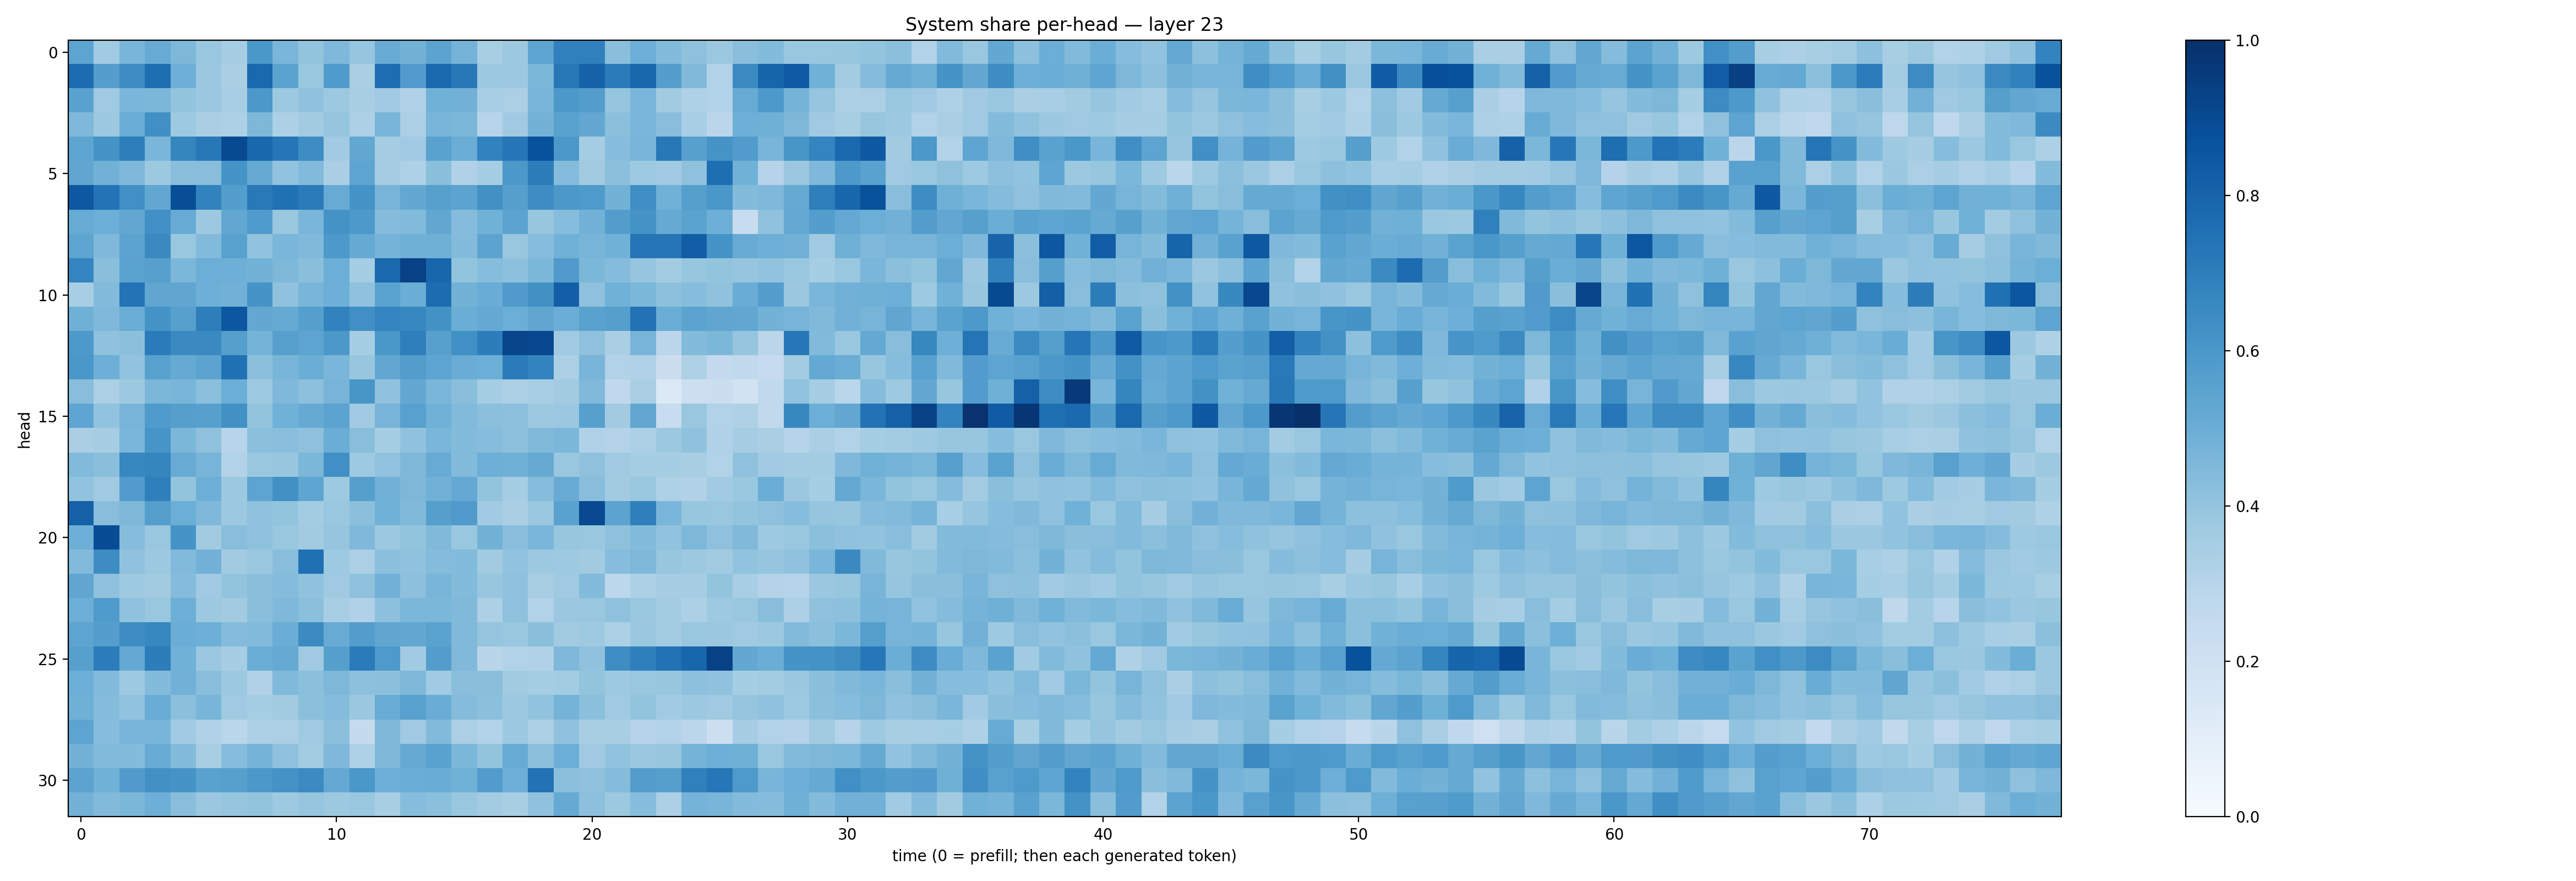

The data file committed next to this chart (first rows):
0.5428967, 0.3663749, 0.46516827, 0.508336, 0.4549481, 0.3870782, 0.3508237, 0.5994402, 0.46374524, 0.4010151, 0.45149663, 0.39632547, 0.50847393, 0.4790619, 0.54394954, 0.47378227, 0.3408647, 0.3778208, 0.54275435, 0.69102293, 0.69095135, 0.4227862, 0.49436423, 0.44110838
0.7692, 0.569, 0.6447, 0.7584, 0.4958, 0.3817, 0.3396, 0.7798, 0.5473, 0.3874, 0.5832, 0.338, 0.7624, 0.5745, 0.7737, 0.7188, 0.3762, 0.3781, 0.4591, 0.721, 0.8048, 0.7108, 0.786, 0.5694
0.5536, 0.3706, 0.4637, 0.4572, 0.4023, 0.3792, 0.3472, 0.597, 0.378, 0.4074, 0.3771, 0.3433, 0.3685, 0.3172, 0.4864, 0.4818, 0.3438, 0.3351, 0.4682, 0.5941, 0.5723, 0.397, 0.4643, 0.3627
0.4504, 0.3755, 0.5028, 0.6327, 0.3725, 0.3369, 0.3311, 0.4546, 0.3302, 0.3602, 0.3959, 0.325, 0.4672, 0.3349, 0.4706, 0.4582, 0.2955, 0.3674, 0.4796, 0.5516, 0.5249, 0.4214, 0.4634, 0.4293
0.5369, 0.6193, 0.6978, 0.4613, 0.668, 0.7206, 0.8949, 0.7884, 0.7293, 0.6407, 0.3649, 0.5248, 0.3513, 0.3638, 0.5543, 0.5012, 0.6815, 0.7278, 0.8713, 0.5974, 0.3523, 0.4298, 0.4712, 0.7189
0.5323, 0.4838, 0.4497, 0.3784, 0.422, 0.428, 0.6146, 0.5161, 0.4029, 0.4439, 0.3362, 0.5423, 0.3514, 0.3206, 0.422, 0.3194, 0.3541, 0.5938, 0.7026, 0.4368, 0.3607, 0.4186, 0.3748, 0.3669
0.8474, 0.7406, 0.63, 0.5284, 0.8829, 0.6821, 0.5681, 0.7163, 0.7489, 0.7106, 0.5102, 0.6162, 0.4705, 0.5248, 0.5616, 0.5464, 0.625, 0.5649, 0.6412, 0.594, 0.5871, 0.4783, 0.6357, 0.4866
0.5116, 0.4984, 0.5283, 0.632, 0.5097, 0.3768, 0.5277, 0.5839, 0.3899, 0.4624, 0.6189, 0.5934, 0.4357, 0.4375, 0.5303, 0.434, 0.4863, 0.5449, 0.391, 0.4312, 0.4831, 0.5733, 0.6148, 0.5186
0.5397, 0.4526, 0.5445, 0.6554, 0.3886, 0.4418, 0.556, 0.403, 0.4628, 0.4474, 0.5899, 0.5185, 0.4752, 0.4919, 0.4887, 0.438, 0.5441, 0.3876, 0.4315, 0.4882, 0.4688, 0.4871, 0.7366, 0.7335
0.6724, 0.4226, 0.5506, 0.5597, 0.459, 0.4972, 0.4925, 0.4778, 0.4539, 0.4239, 0.4965, 0.3528, 0.7836, 0.931, 0.7905, 0.4004, 0.4298, 0.4154, 0.4598, 0.5812, 0.4607, 0.4338, 0.3948, 0.3562
0.3453, 0.4392, 0.7404, 0.5337, 0.5324, 0.4946, 0.4829, 0.6114, 0.4086, 0.465, 0.4956, 0.4099, 0.5473, 0.5007, 0.7688, 0.4772, 0.5065, 0.5788, 0.6266, 0.8186, 0.4106, 0.4858, 0.4597, 0.4148
0.4891, 0.4499, 0.5001, 0.616, 0.5613, 0.6975, 0.8491, 0.5245, 0.5188, 0.5655, 0.6812, 0.6299, 0.6741, 0.6663, 0.6241, 0.5001, 0.5232, 0.4997, 0.5332, 0.5034, 0.5522, 0.5649, 0.7455, 0.5002
0.5899, 0.4082, 0.4189, 0.7099, 0.6527, 0.6553, 0.5629, 0.4745, 0.5611, 0.5425, 0.594, 0.352, 0.6013, 0.6938, 0.5592, 0.6311, 0.7015, 0.9152, 0.9037, 0.3699, 0.4124, 0.3387, 0.4695, 0.2828
0.6007, 0.4923, 0.4029, 0.5574, 0.5159, 0.5434, 0.749, 0.4203, 0.468, 0.5025, 0.4611, 0.3923, 0.5296, 0.5716, 0.541, 0.5076, 0.4989, 0.7093, 0.6786, 0.334, 0.4664, 0.3163, 0.3171, 0.2253
0.4285, 0.3338, 0.3778, 0.4606, 0.4676, 0.4193, 0.4966, 0.3738, 0.4501, 0.4172, 0.4688, 0.602, 0.4066, 0.5241, 0.464, 0.4226, 0.3554, 0.3308, 0.3443, 0.3612, 0.4489, 0.2685, 0.3377, 0.1385
0.5361, 0.4034, 0.4696, 0.5851, 0.5635, 0.56, 0.6262, 0.3987, 0.486, 0.5162, 0.543, 0.366, 0.4711, 0.5553, 0.4852, 0.443, 0.4207, 0.4155, 0.3752, 0.3792, 0.5615, 0.363, 0.5298, 0.2366
0.3374, 0.35, 0.4615, 0.609, 0.4595, 0.4102, 0.2961, 0.4196, 0.4291, 0.4104, 0.5016, 0.4293, 0.3533, 0.4068, 0.4645, 0.4382, 0.432, 0.4179, 0.4463, 0.4585, 0.3202, 0.3059, 0.3345, 0.3778
0.4439, 0.4234, 0.6645, 0.6718, 0.5088, 0.4702, 0.3112, 0.3861, 0.3926, 0.459, 0.6324, 0.3734, 0.4026, 0.4554, 0.5089, 0.4377, 0.4949, 0.4894, 0.5182, 0.3834, 0.414, 0.3677, 0.3541, 0.3548
0.4036, 0.3711, 0.5766, 0.6934, 0.3999, 0.4947, 0.3766, 0.5392, 0.6256, 0.5363, 0.3736, 0.5663, 0.4836, 0.4545, 0.4824, 0.5215, 0.4004, 0.3552, 0.4316, 0.5105, 0.4276, 0.3618, 0.3881, 0.3214
0.8122, 0.4263, 0.4568, 0.5643, 0.4989, 0.4528, 0.3775, 0.4109, 0.399, 0.3558, 0.3885, 0.421, 0.4875, 0.4461, 0.5641, 0.5798, 0.3645, 0.3366, 0.3839, 0.5515, 0.8993, 0.5442, 0.694, 0.4641
0.4928, 0.8871, 0.4306, 0.3902, 0.6113, 0.3627, 0.4266, 0.4131, 0.3883, 0.3598, 0.3946, 0.4524, 0.3753, 0.4002, 0.4478, 0.384, 0.4775, 0.4271, 0.4645, 0.3932, 0.3887, 0.4129, 0.4388, 0.4059
0.4434, 0.6442, 0.4093, 0.3763, 0.4448, 0.4817, 0.3625, 0.3851, 0.4272, 0.7502, 0.3718, 0.3356, 0.4204, 0.4065, 0.4365, 0.4408, 0.36, 0.403, 0.3754, 0.3727, 0.3602, 0.4314, 0.4563, 0.394
0.5351, 0.413, 0.3727, 0.3614, 0.4339, 0.3706, 0.4002, 0.4222, 0.4373, 0.4085, 0.3704, 0.4131, 0.4823, 0.4146, 0.4663, 0.4388, 0.392, 0.4105, 0.3434, 0.3687, 0.4388, 0.2779, 0.3315, 0.3488
0.4928, 0.5855, 0.41, 0.387, 0.4936, 0.378, 0.36, 0.423, 0.4499, 0.4211, 0.3414, 0.3182, 0.4168, 0.4589, 0.4579, 0.4464, 0.3247, 0.4118, 0.3146, 0.3813, 0.3895, 0.4133, 0.3832, 0.3561
0.5424, 0.5679, 0.6413, 0.6654, 0.5022, 0.4948, 0.4346, 0.4429, 0.5026, 0.6507, 0.5084, 0.571, 0.5348, 0.5269, 0.5471, 0.4488, 0.3976, 0.3864, 0.4246, 0.361, 0.3734, 0.3304, 0.3811, 0.3582
0.5617, 0.7046, 0.5225, 0.7014, 0.4857, 0.3808, 0.3503, 0.5012, 0.5179, 0.3707, 0.5657, 0.7096, 0.5879, 0.3644, 0.5736, 0.4458, 0.2926, 0.3127, 0.3188, 0.4506, 0.4095, 0.6374, 0.6923, 0.7443
0.4971, 0.4427, 0.3719, 0.4404, 0.484, 0.4275, 0.3761, 0.3185, 0.4461, 0.4209, 0.4541, 0.4167, 0.4203, 0.4544, 0.366, 0.4225, 0.4239, 0.3608, 0.3525, 0.357, 0.3997, 0.3735, 0.3887, 0.3945
0.4909, 0.4352, 0.4051, 0.5076, 0.4184, 0.4681, 0.3691, 0.3547, 0.3604, 0.4202, 0.435, 0.3809, 0.506, 0.5569, 0.5076, 0.437, 0.4208, 0.3758, 0.4042, 0.4761, 0.4215, 0.3707, 0.4008, 0.3655
0.5394, 0.4311, 0.4655, 0.4686, 0.3634, 0.3169, 0.2861, 0.3277, 0.3333, 0.3684, 0.4199, 0.2528, 0.4533, 0.3707, 0.4419, 0.3343, 0.3086, 0.3783, 0.3244, 0.408, 0.3406, 0.3431, 0.2996, 0.3149
0.4785, 0.4429, 0.4381, 0.5099, 0.441, 0.3437, 0.4323, 0.4752, 0.4113, 0.3564, 0.4517, 0.3232, 0.4552, 0.5151, 0.5517, 0.4591, 0.4004, 0.5084, 0.4184, 0.4993, 0.3704, 0.4039, 0.3826, 0.394
0.543, 0.4846, 0.5798, 0.6253, 0.6094, 0.5528, 0.5618, 0.5973, 0.618, 0.6495, 0.5227, 0.598, 0.4937, 0.502, 0.5065, 0.4876, 0.5748, 0.4941, 0.7454, 0.4189, 0.4129, 0.4367, 0.5712, 0.5664
0.4799, 0.4431, 0.4608, 0.4931, 0.4275, 0.3827, 0.3969, 0.3989, 0.3745, 0.396, 0.376, 0.3896, 0.3425, 0.4324, 0.4216, 0.39, 0.3556, 0.342, 0.409, 0.5171, 0.4149, 0.3766, 0.4323, 0.3306
